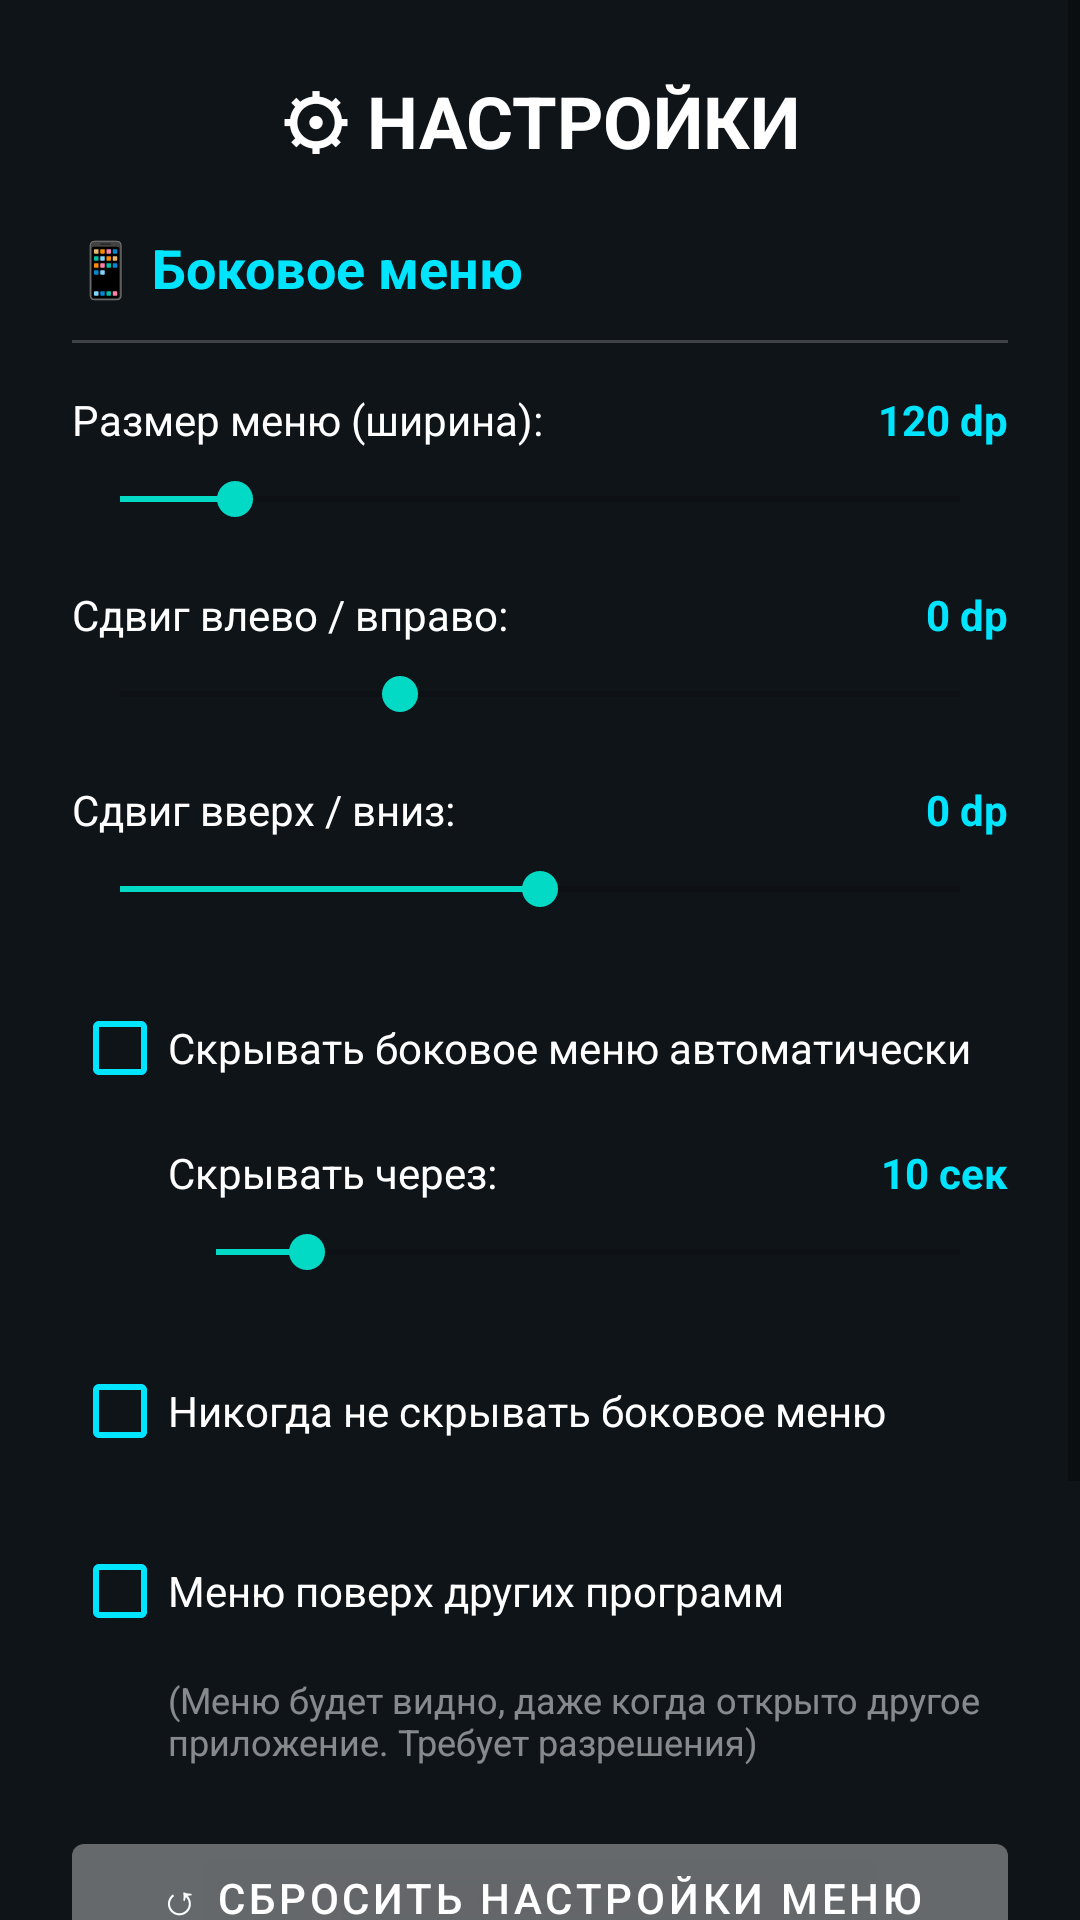

Android layout source for this screen:
<!-- AndroidManifest.xml: application theme Theme.VoyahLauncher -->
<!-- res/layout/dialog_settings.xml -->
<?xml version="1.0" encoding="utf-8"?>
<ScrollView xmlns:android="http://schemas.android.com/apk/res/android"
    android:layout_width="match_parent"
    android:layout_height="wrap_content"
    android:background="@color/dark_bg_primary">

    <LinearLayout
        android:layout_width="match_parent"
        android:layout_height="wrap_content"
        android:orientation="vertical"
        android:padding="24dp">

        
        <TextView
            android:layout_width="match_parent"
            android:layout_height="wrap_content"
            android:layout_marginBottom="20dp"
            android:gravity="center"
            android:text="⚙ НАСТРОЙКИ"
            android:textColor="@color/white"
            android:textSize="24sp"
            android:textStyle="bold" />

        
        
        
        <TextView
            android:layout_width="match_parent"
            android:layout_height="wrap_content"
            android:layout_marginBottom="12dp"
            android:text="📱 Боковое меню"
            android:textColor="#00E5FF"
            android:textSize="18sp"
            android:textStyle="bold" />

        <View
            android:layout_width="match_parent"
            android:layout_height="1dp"
            android:layout_marginBottom="16dp"
            android:background="#33FFFFFF" />

        
        <LinearLayout
            android:layout_width="match_parent"
            android:layout_height="wrap_content"
            android:layout_marginBottom="8dp"
            android:orientation="horizontal">

            <TextView
                android:layout_width="0dp"
                android:layout_height="wrap_content"
                android:layout_weight="1"
                android:text="Размер меню (ширина):"
                android:textColor="@color/white"
                android:textSize="14sp" />

            <TextView
                android:id="@+id/tv_sidebar_size_value"
                android:layout_width="wrap_content"
                android:layout_height="wrap_content"
                android:text="120 dp"
                android:textColor="#00E5FF"
                android:textSize="14sp"
                android:textStyle="bold" />
        </LinearLayout>

        <SeekBar
            android:id="@+id/seekbar_sidebar_size"
            android:layout_width="match_parent"
            android:layout_height="wrap_content"
            android:layout_marginBottom="20dp"
            android:max="500"
            android:min="60"
            android:progress="120" />

        
        <LinearLayout
            android:layout_width="match_parent"
            android:layout_height="wrap_content"
            android:layout_marginBottom="8dp"
            android:orientation="horizontal">

            <TextView
                android:layout_width="0dp"
                android:layout_height="wrap_content"
                android:layout_weight="1"
                android:text="Сдвиг влево / вправо:"
                android:textColor="@color/white"
                android:textSize="14sp" />

            <TextView
                android:id="@+id/tv_sidebar_x_value"
                android:layout_width="wrap_content"
                android:layout_height="wrap_content"
                android:text="0 dp"
                android:textColor="#00E5FF"
                android:textSize="14sp"
                android:textStyle="bold" />
        </LinearLayout>

        <SeekBar
            android:id="@+id/seekbar_sidebar_x"
            android:layout_width="match_parent"
            android:layout_height="wrap_content"
            android:layout_marginBottom="20dp"
            android:max="100"
            android:min="-50"
            android:progress="0" />

        
        <LinearLayout
            android:layout_width="match_parent"
            android:layout_height="wrap_content"
            android:layout_marginBottom="8dp"
            android:orientation="horizontal">

            <TextView
                android:layout_width="0dp"
                android:layout_height="wrap_content"
                android:layout_weight="1"
                android:text="Сдвиг вверх / вниз:"
                android:textColor="@color/white"
                android:textSize="14sp" />

            <TextView
                android:id="@+id/tv_sidebar_y_value"
                android:layout_width="wrap_content"
                android:layout_height="wrap_content"
                android:text="0 dp"
                android:textColor="#00E5FF"
                android:textSize="14sp"
                android:textStyle="bold" />
        </LinearLayout>

        <SeekBar
            android:id="@+id/seekbar_sidebar_y"
            android:layout_width="match_parent"
            android:layout_height="wrap_content"
            android:layout_marginBottom="20dp"
            android:max="200"
            android:min="-200"
            android:progress="0" />

        
        <CheckBox
            android:id="@+id/checkbox_auto_hide"
            android:layout_width="match_parent"
            android:layout_height="wrap_content"
            android:layout_marginBottom="8dp"
            android:buttonTint="#00E5FF"
            android:text="Скрывать боковое меню автоматически"
            android:textColor="@color/white"
            android:textSize="14sp" />

        
        <LinearLayout
            android:id="@+id/layout_hide_delay"
            android:layout_width="match_parent"
            android:layout_height="wrap_content"
            android:layout_marginStart="32dp"
            android:layout_marginBottom="8dp"
            android:orientation="horizontal">

            <TextView
                android:layout_width="0dp"
                android:layout_height="wrap_content"
                android:layout_weight="1"
                android:text="Скрывать через:"
                android:textColor="@color/white"
                android:textSize="14sp" />

            <TextView
                android:id="@+id/tv_hide_delay_value"
                android:layout_width="wrap_content"
                android:layout_height="wrap_content"
                android:text="10 сек"
                android:textColor="#00E5FF"
                android:textSize="14sp"
                android:textStyle="bold" />
        </LinearLayout>

        <SeekBar
            android:id="@+id/seekbar_hide_delay"
            android:layout_width="match_parent"
            android:layout_height="wrap_content"
            android:layout_marginStart="32dp"
            android:layout_marginBottom="20dp"
            android:max="60"
            android:min="3"
            android:progress="10" />

        
        <CheckBox
            android:id="@+id/checkbox_never_hide"
            android:layout_width="match_parent"
            android:layout_height="wrap_content"
            android:layout_marginBottom="12dp"
            android:buttonTint="#00E5FF"
            android:text="Никогда не скрывать боковое меню"
            android:textColor="@color/white"
            android:textSize="14sp" />

        
        <CheckBox
            android:id="@+id/checkbox_always_on_top"
            android:layout_width="match_parent"
            android:layout_height="wrap_content"
            android:layout_marginBottom="4dp"
            android:buttonTint="#00E5FF"
            android:text="Меню поверх других программ"
            android:textColor="@color/white"
            android:textSize="14sp" />

        <TextView
            android:layout_width="match_parent"
            android:layout_height="wrap_content"
            android:layout_marginStart="32dp"
            android:layout_marginBottom="20dp"
            android:text="(Меню будет видно, даже когда открыто другое приложение. Требует разрешения)"
            android:textColor="#80FFFFFF"
            android:textSize="12sp" />

        
        <Button
            android:id="@+id/btn_reset_sidebar"
            android:layout_width="match_parent"
            android:layout_height="wrap_content"
            android:layout_marginBottom="24dp"
            android:backgroundTint="#33FFFFFF"
            android:text="↺ Сбросить настройки меню"
            android:textColor="@color/white" />

        
        
        
        <TextView
            android:layout_width="match_parent"
            android:layout_height="wrap_content"
            android:layout_marginBottom="12dp"
            android:text="🔜 Скоро будут добавлены"
            android:textColor="#00E5FF"
            android:textSize="18sp"
            android:textStyle="bold" />

        <View
            android:layout_width="match_parent"
            android:layout_height="1dp"
            android:layout_marginBottom="16dp"
            android:background="#33FFFFFF" />

        <TextView
            android:layout_width="match_parent"
            android:layout_height="wrap_content"
            android:layout_marginBottom="20dp"
            android:text="• Тема оформления\n• Виджеты на главном экране\n• Звуковые эффекты\n• Голосовое управление\n• Языковые настройки"
            android:textColor="#B3FFFFFF"
            android:textSize="14sp" />

    </LinearLayout>
</ScrollView>
<!-- resources referenced by this layout -->
<resources>
  <color name="dark_bg_primary">#0F1419</color>
  <color name="white">#FFFFFFFF</color>
  <style name="Theme.VoyahLauncher" parent="Theme.MaterialComponents.DayNight.DarkActionBar">
          <item name="colorPrimary">@color/voyah_dark_bg</item>
          <item name="colorPrimaryVariant">@color/black</item>
          <item name="colorOnPrimary">@color/white</item>
          <item name="android:statusBarColor">?attr/colorPrimaryVariant</item>
      </style>
  <color name="black">#FF000000</color>
</resources>
